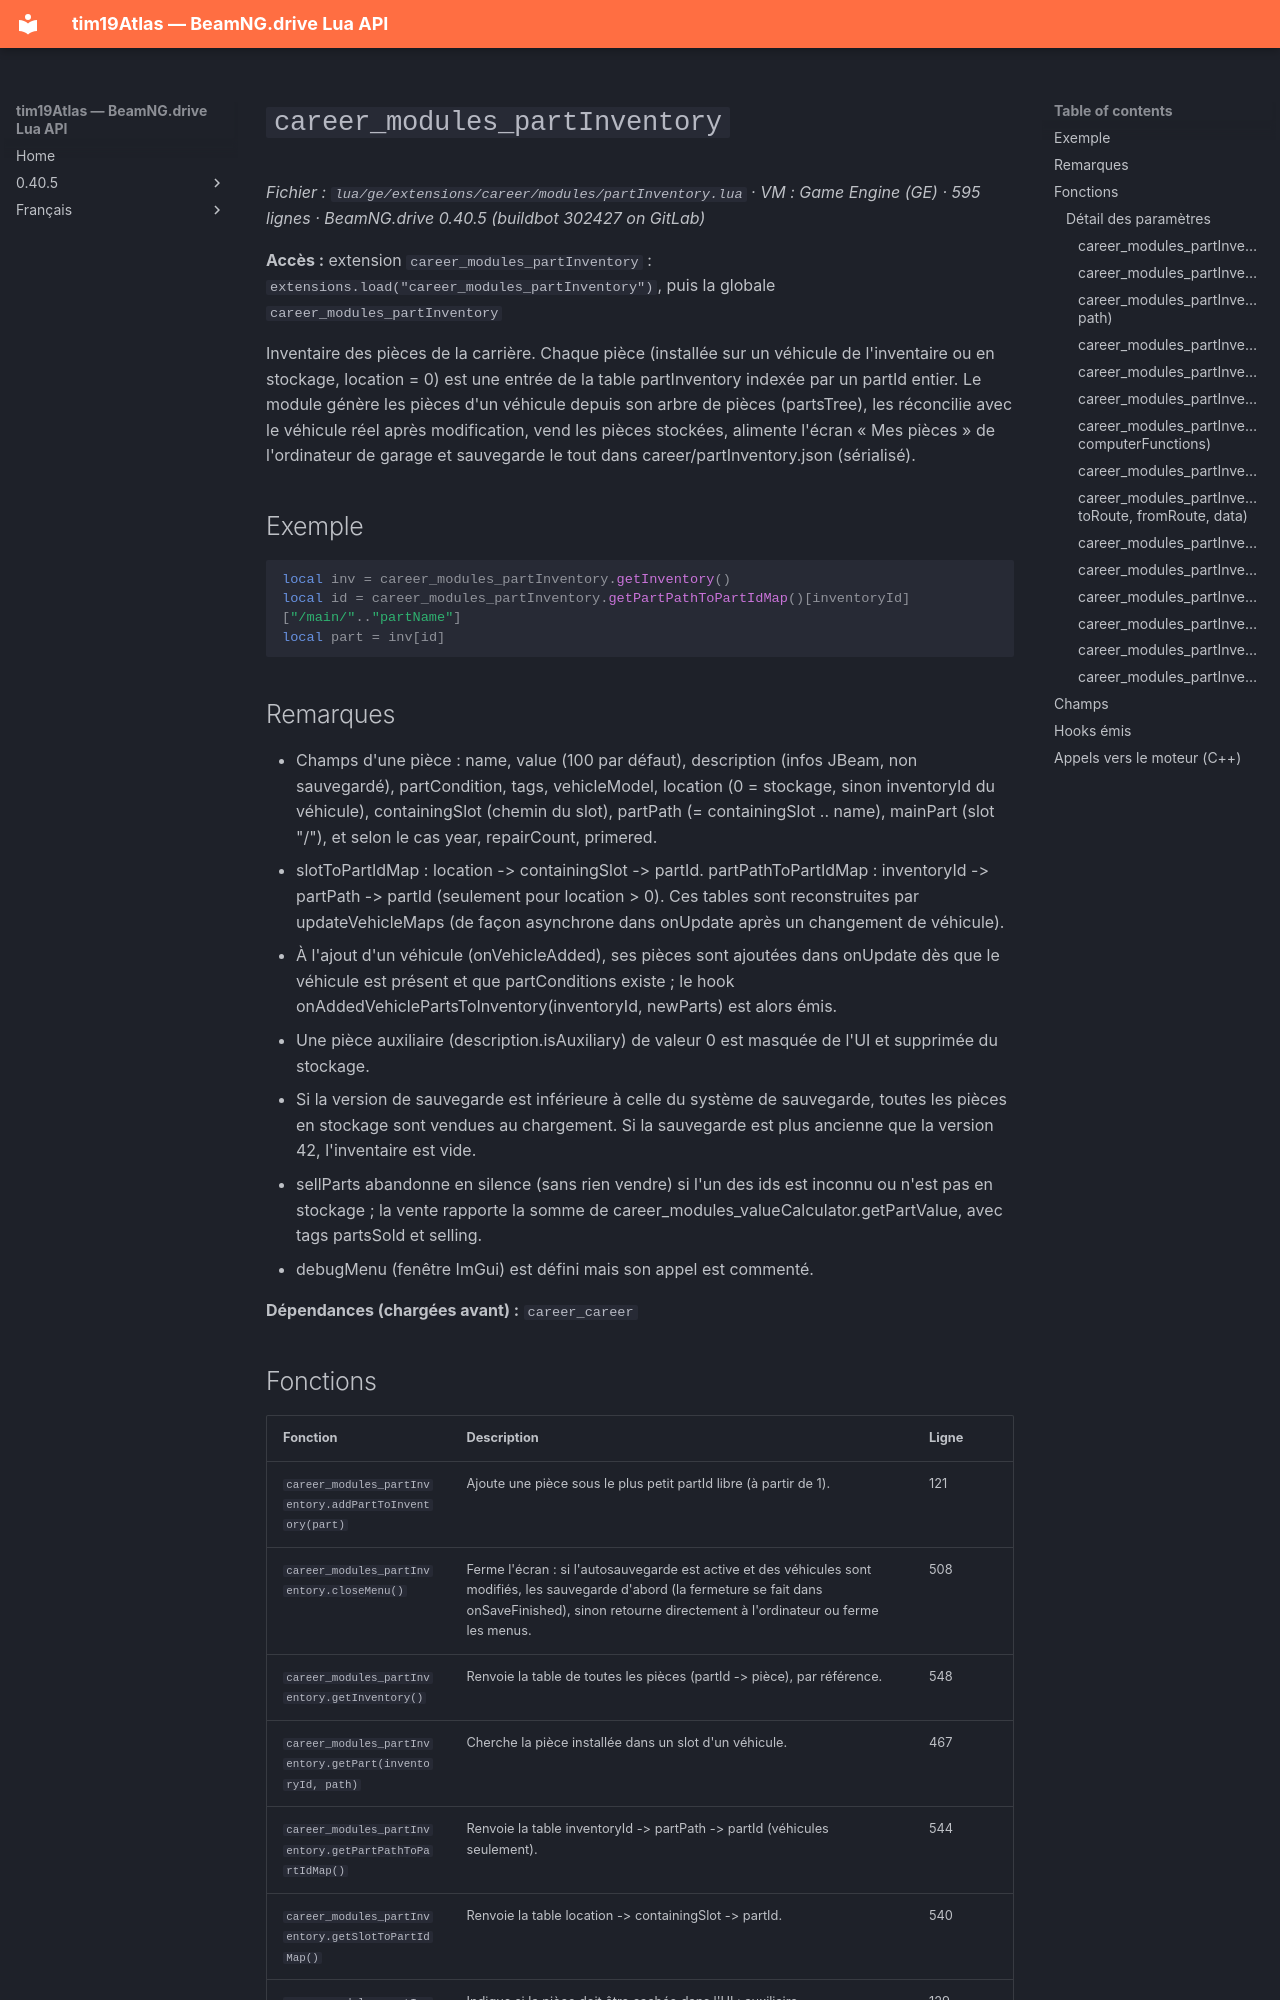

repository: Tim0219800/beamng-lua-atlas · page: fr/0.40.5/ge/extensions/career/modules/partInventory.html · generator: mkdocs

# `career_modules_partInventory`

*Fichier : `lua/ge/extensions/career/modules/partInventory.lua` · VM : Game Engine (GE) · 595 lignes · BeamNG.drive 0.40.5 (buildbot 302427 on GitLab)*

**Accès :** extension `career_modules_partInventory` : `extensions.load("career_modules_partInventory")`, puis la globale `career_modules_partInventory`

Inventaire des pièces de la carrière. Chaque pièce (installée sur un véhicule de l'inventaire ou en stockage, location = 0) est une entrée de la table partInventory indexée par un partId entier. Le module génère les pièces d'un véhicule depuis son arbre de pièces (partsTree), les réconcilie avec le véhicule réel après modification, vend les pièces stockées, alimente l'écran « Mes pièces » de l'ordinateur de garage et sauvegarde le tout dans career/partInventory.json (sérialisé).

## Exemple

```lua
local inv = career_modules_partInventory.getInventory()
local id = career_modules_partInventory.getPartPathToPartIdMap()[inventoryId]["/main/".."partName"]
local part = inv[id]
```

## Remarques

- Champs d'une pièce : name, value (100 par défaut), description (infos JBeam, non sauvegardé), partCondition, tags, vehicleModel, location (0 = stockage, sinon inventoryId du véhicule), containingSlot (chemin du slot), partPath (= containingSlot .. name), mainPart (slot "/"), et selon le cas year, repairCount, primered.
- slotToPartIdMap : location -> containingSlot -> partId. partPathToPartIdMap : inventoryId -> partPath -> partId (seulement pour location > 0). Ces tables sont reconstruites par updateVehicleMaps (de façon asynchrone dans onUpdate après un changement de véhicule).
- À l'ajout d'un véhicule (onVehicleAdded), ses pièces sont ajoutées dans onUpdate dès que le véhicule est présent et que partConditions existe ; le hook onAddedVehiclePartsToInventory(inventoryId, newParts) est alors émis.
- Une pièce auxiliaire (description.isAuxiliary) de valeur 0 est masquée de l'UI et supprimée du stockage.
- Si la version de sauvegarde est inférieure à celle du système de sauvegarde, toutes les pièces en stockage sont vendues au chargement. Si la sauvegarde est plus ancienne que la version 42, l'inventaire est vide.
- sellParts abandonne en silence (sans rien vendre) si l'un des ids est inconnu ou n'est pas en stockage ; la vente rapporte la somme de career_modules_valueCalculator.getPartValue, avec tags partsSold et selling.
- debugMenu (fenêtre ImGui) est défini mais son appel est commenté.

**Dépendances (chargées avant) :** `career_career`
